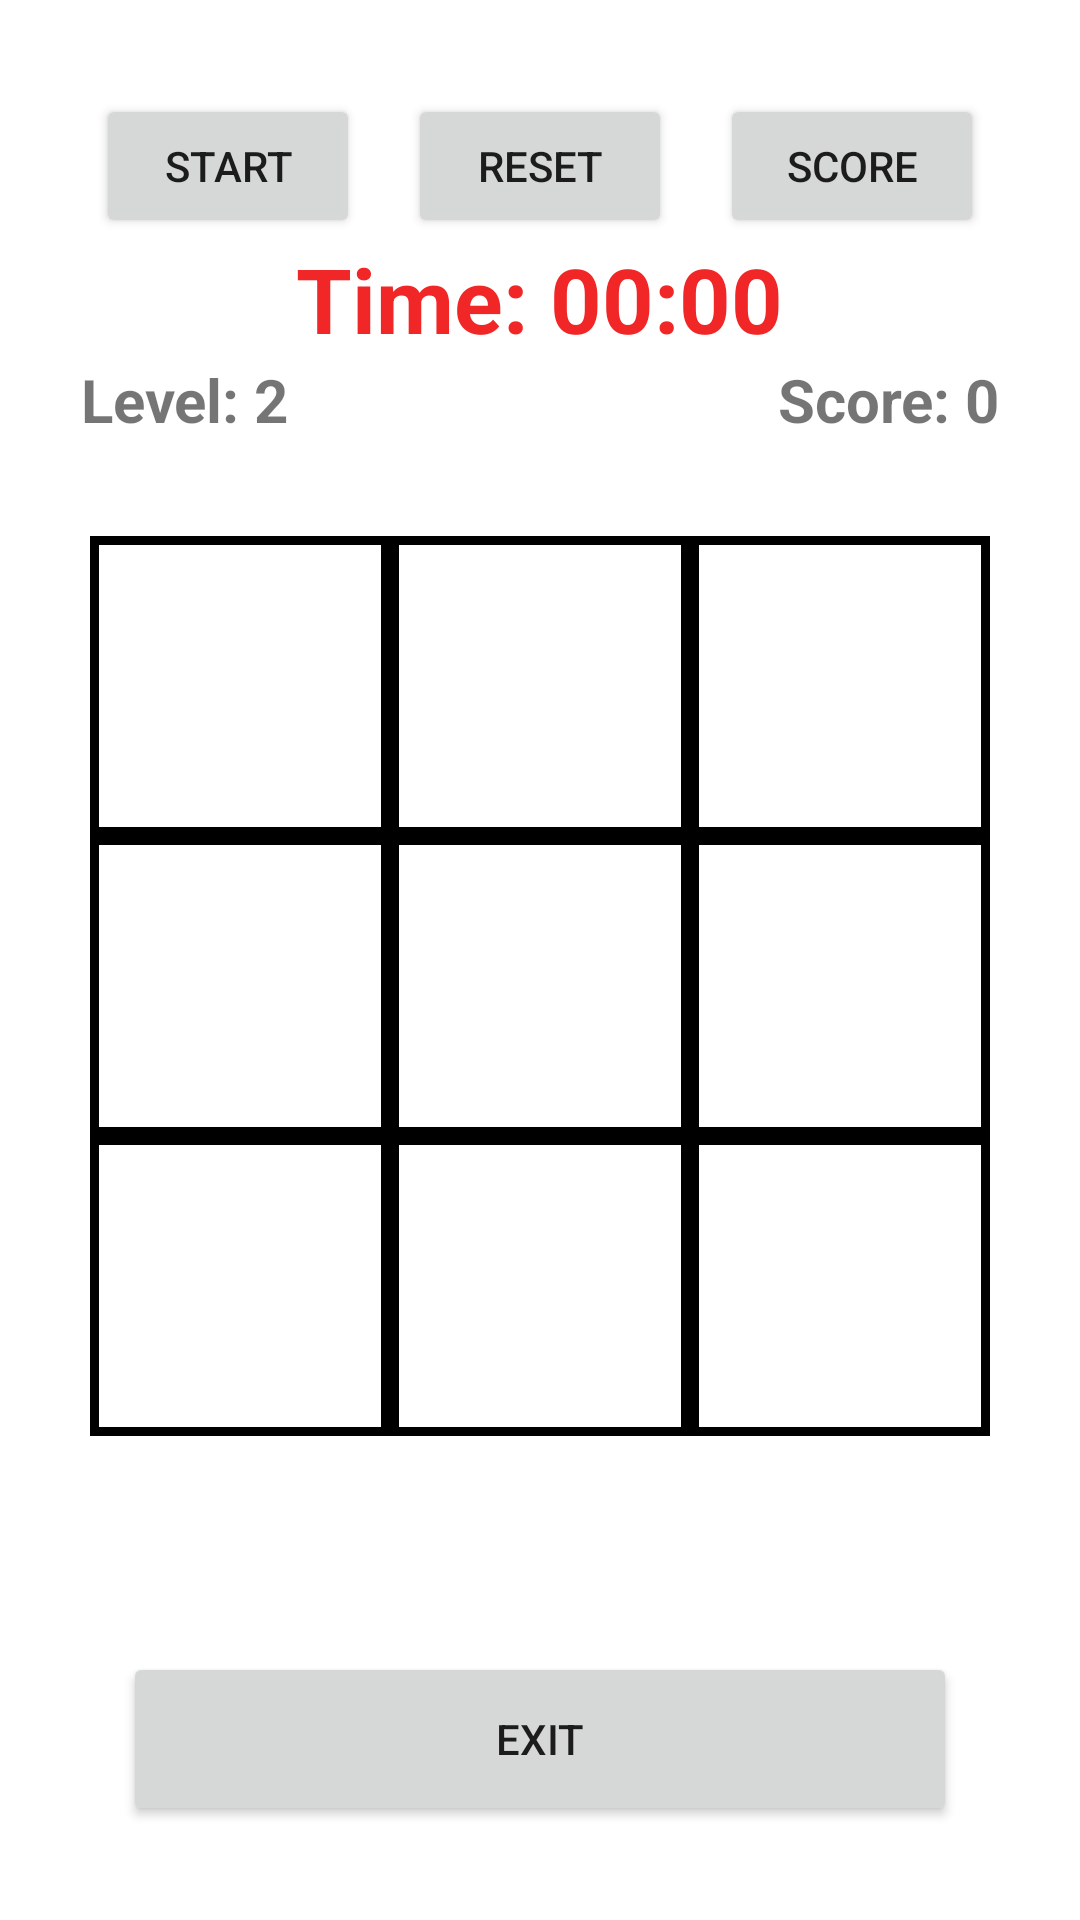

This screen was rendered from an Android layout file. Write that file and the resources it references.
<!-- AndroidManifest.xml: application theme Theme.Tan_Ping_Cheun2103476 -->
<!-- res/layout/activity_level2.xml -->
<?xml version="1.0" encoding="utf-8"?>
<LinearLayout xmlns:android="http://schemas.android.com/apk/res/android"
    android:id="@+id/game_layout"
    android:orientation="vertical"
    android:layout_width="match_parent"
    android:layout_height="match_parent"
    android:gravity="center">

    <LinearLayout
        android:layout_width="wrap_content"
        android:layout_height="wrap_content"
        android:orientation="horizontal">

        <Button
            android:id="@+id/start_button"
            android:layout_width="wrap_content"
            android:layout_height="wrap_content"
            android:text="Start" />

        
        <Button
            android:id="@+id/reset_button"
            android:layout_width="wrap_content"
            android:layout_height="wrap_content"
            android:text="Reset"
            android:layout_marginStart="16dp"/>

        <Button
            android:id="@+id/score_button"
            android:layout_width="wrap_content"
            android:layout_height="wrap_content"
            android:text="Score"
            android:layout_marginStart="16dp"/>
    </LinearLayout>

    
    <TextView
        android:id="@+id/time_text"
        android:layout_width="wrap_content"
        android:layout_height="wrap_content"
        android:textSize="30dp"
        android:textStyle="bold"
        android:textColor="#F12626"
        android:text="Time: 00:00" />

    <LinearLayout
        android:layout_width="306dp"
        android:layout_height="wrap_content"
        android:orientation="horizontal">

        <TextView
            android:id="@+id/level_text"
            android:layout_width="0dp"
            android:layout_height="wrap_content"
            android:layout_weight="1"
            android:textSize="20dp"
            android:textStyle="bold"
            android:text="Level: 2" />

        
        <TextView
            android:id="@+id/score_text"
            android:layout_width="0dp"
            android:layout_height="wrap_content"
            android:layout_weight="1"
            android:gravity="right"
            android:textSize="20dp"
            android:textStyle="bold"
            android:text="Score: 0" />
    </LinearLayout>

    
    <GridLayout
        android:id="@+id/game_play_area"
        android:layout_width="300dp"
        android:layout_height="300dp"
        android:layout_marginTop="32dp"
        android:layout_marginBottom="32dp"
        android:alignmentMode="alignMargins"
        android:columnCount="3"
        android:rowCount="3"
        android:useDefaultMargins="true">

        <TextView
            android:id="@+id/view_0"
            android:layout_width="0dp"
            android:layout_height="wrap_content"
            android:layout_rowWeight="1"
            android:layout_columnWeight="1"
            android:layout_margin="0dp"
            android:background="@drawable/box_design"
            android:focusable="true"
            android:gravity="center"
            android:clickable="true" />

        <TextView
            android:id="@+id/view_1"
            android:layout_width="0dp"
            android:layout_height="wrap_content"
            android:layout_rowWeight="1"
            android:layout_columnWeight="1"
            android:layout_margin="0dp"
            android:background="@drawable/box_design"
            android:focusable="true"
            android:gravity="center"
            android:clickable="true" />

        <TextView
            android:id="@+id/view_2"
            android:layout_width="0dp"
            android:layout_height="wrap_content"
            android:layout_rowWeight="1"
            android:layout_columnWeight="1"
            android:layout_margin="0dp"
            android:background="@drawable/box_design"
            android:focusable="true"
            android:gravity="center"
            android:clickable="true" />

        <TextView
            android:id="@+id/view_3"
            android:layout_width="0dp"
            android:layout_height="wrap_content"
            android:layout_row="1"
            android:layout_rowWeight="1"
            android:layout_column="0"
            android:layout_columnWeight="1"
            android:gravity="center"
            android:layout_margin="0dp"
            android:background="@drawable/box_design"
            android:focusable="true"
            android:clickable="true"/>

        <TextView
            android:id="@+id/view_4"
            android:layout_width="0dp"
            android:layout_height="wrap_content"
            android:layout_row="1"
            android:layout_rowWeight="1"
            android:layout_column="1"
            android:layout_columnWeight="1"
            android:gravity="center"
            android:layout_margin="0dp"
            android:background="@drawable/box_design"
            android:focusable="true"
            android:clickable="true" />

        <TextView
            android:id="@+id/view_5"
            android:layout_width="0dp"
            android:layout_height="wrap_content"
            android:layout_row="1"
            android:layout_rowWeight="1"
            android:layout_column="2"
            android:layout_columnWeight="1"
            android:gravity="center"
            android:layout_margin="0dp"
            android:background="@drawable/box_design"
            android:focusable="true"
            android:clickable="true" />

        <TextView
            android:id="@+id/view_6"
            android:layout_width="0dp"
            android:layout_height="wrap_content"
            android:layout_row="2"
            android:layout_rowWeight="1"
            android:layout_column="0"
            android:layout_columnWeight="1"
            android:gravity="center"
            android:layout_margin="0dp"
            android:background="@drawable/box_design"
            android:focusable="true"
            android:clickable="true" />

        <TextView
            android:id="@+id/view_7"
            android:layout_width="0dp"
            android:layout_height="wrap_content"
            android:layout_row="2"
            android:layout_rowWeight="1"
            android:layout_column="1"
            android:layout_columnWeight="1"
            android:gravity="center"
            android:layout_margin="0dp"
            android:background="@drawable/box_design"
            android:focusable="true"
            android:clickable="true" />

        <TextView
            android:id="@+id/view_8"
            android:layout_width="0dp"
            android:layout_height="wrap_content"
            android:layout_row="2"
            android:layout_rowWeight="1"
            android:layout_column="2"
            android:layout_columnWeight="1"
            android:gravity="center"
            android:layout_margin="0dp"
            android:background="@drawable/box_design"
            android:focusable="true"
            android:clickable="true" />
    </GridLayout>
    <Button
        android:id="@+id/exit_button"
        android:layout_width="278dp"
        android:layout_height="58dp"
        android:layout_marginTop="40dp"
        android:text="Exit" />
</LinearLayout>
<!-- resources referenced by this layout -->
<resources>
  <!-- drawable box_design (drawable) -->
  <?xml version="1.0" encoding="utf-8"?>
  <shape xmlns:android="http://schemas.android.com/apk/res/android"
      android:shape="rectangle">
      <stroke
          android:width="3dp"
          android:color="#000000"/>
  </shape>
  <style name="Theme.Tan_Ping_Cheun2103476" parent="Theme.MaterialComponents.DayNight.DarkActionBar">
          
          <item name="colorPrimary">@color/purple_500</item>
          <item name="colorPrimaryVariant">@color/purple_700</item>
          <item name="colorOnPrimary">@color/white</item>
          
          <item name="colorSecondary">@color/teal_200</item>
          <item name="colorSecondaryVariant">@color/teal_700</item>
          <item name="colorOnSecondary">@color/black</item>
          
          <item name="android:statusBarColor" tools:targetApi="l">?attr/colorPrimaryVariant</item>
          
      </style>
  <!-- not gathered from this repository: default colours our renderer supplied (Android Studio template values) -->
  <color name="purple_500">#FF6200EE</color>
  <color name="purple_700">#FF3700B3</color>
  <color name="teal_200">#FF03DAC5</color>
  <color name="teal_700">#FF018786</color>
  <color name="black">#FF000000</color>
  <color name="white">#FFFFFFFF</color>
</resources>
